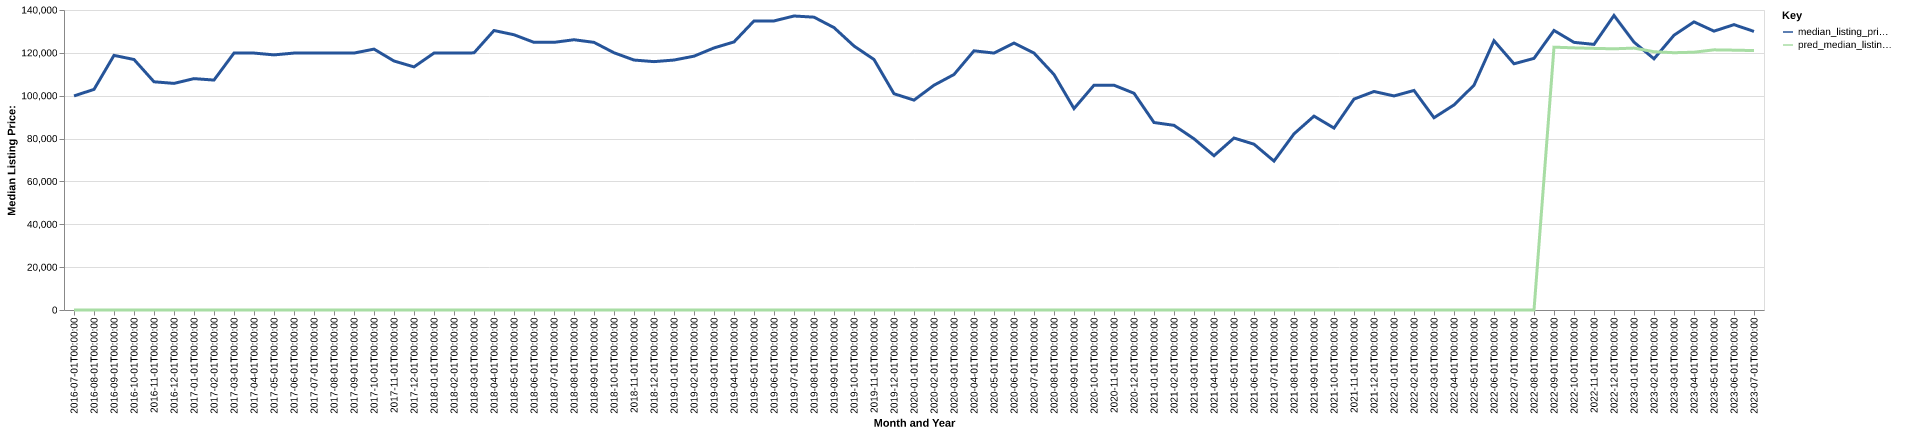

The table this chart was drawn from, first rows:
date, time_idx, median_listing_price, thirty_year_interest_rate_five, month, county_name, active_listing_count, median_days_on_market, pred_median_listing_price, month_year
2016-07-01, 0, 99900, 3.72, 7, Jacksonville, IL, 150.0, 52.0, 0, Jul-2016
2016-08-01, 1, 102950, 3.73, 8, Jacksonville, IL, 161.0, 58.0, 0, Aug-2016
2016-09-01, 2, 118825, 3.66, 9, Jacksonville, IL, 157.0, 69.0, 0, Sep-2016
2016-10-01, 3, 116900, 3.64, 10, Jacksonville, IL, 151.0, 81.0, 0, Oct-2016
2016-11-01, 4, 106500, 3.66, 11, Jacksonville, IL, 141.0, 79.0, 0, Nov-2016
2016-12-01, 5, 105750, 3.48, 12, Jacksonville, IL, 119.0, 87.0, 0, Dec-2016
2017-01-01, 6, 107975, 3.45, 1, Jacksonville, IL, 112.0, 99.0, 0, Jan-2017
2017-02-01, 7, 107300, 3.5, 2, Jacksonville, IL, 120.0, 98.0, 0, Feb-2017
2017-03-01, 8, 119900, 3.52, 3, Jacksonville, IL, 132.0, 72.0, 0, Mar-2017
2017-04-01, 9, 119900, 4.03, 4, Jacksonville, IL, 133.0, 64.0, 0, Apr-2017
2017-05-01, 10, 119050, 4.32, 5, Jacksonville, IL, 140.0, 64.0, 0, May-2017
2017-06-01, 11, 119900, 4.2, 6, Jacksonville, IL, 147.0, 56.0, 0, Jun-2017
2017-07-01, 12, 119900, 4.19, 7, Jacksonville, IL, 150.0, 50.0, 0, Jul-2017
2017-08-01, 13, 119900, 4.3, 8, Jacksonville, IL, 157.0, 57.0, 0, Aug-2017
2017-09-01, 14, 119900, 4.1, 9, Jacksonville, IL, 153.0, 58.0, 0, Sep-2017
2017-10-01, 15, 121750, 4.05, 10, Jacksonville, IL, 139.0, 76.0, 0, Oct-2017
2017-11-01, 16, 116200, 3.94, 11, Jacksonville, IL, 136.0, 84.0, 0, Nov-2017
2017-12-01, 17, 113450, 4.03, 12, Jacksonville, IL, 132.0, 87.0, 0, Dec-2017
2018-01-01, 18, 119900, 3.93, 1, Jacksonville, IL, 123.0, 106.0, 0, Jan-2018
2018-02-01, 19, 119900, 3.83, 2, Jacksonville, IL, 125.0, 98.0, 0, Feb-2018
2018-03-01, 20, 120000, 3.94, 3, Jacksonville, IL, 137.0, 67.0, 0, Mar-2018
2018-04-01, 21, 130425, 3.95, 4, Jacksonville, IL, 146.0, 66.0, 0, Apr-2018
2018-05-01, 22, 128450, 3.99, 5, Jacksonville, IL, 156.0, 65.0, 0, May-2018
2018-06-01, 23, 124900, 4.15, 6, Jacksonville, IL, 159.0, 65.0, 0, Jun-2018
2018-07-01, 24, 124900, 4.4, 7, Jacksonville, IL, 160.0, 63.0, 0, Jul-2018
2018-08-01, 25, 126125, 4.46, 8, Jacksonville, IL, 158.0, 71.0, 0, Aug-2018
2018-09-01, 26, 124900, 4.58, 9, Jacksonville, IL, 153.0, 75.0, 0, Sep-2018
2018-10-01, 27, 120050, 4.66, 10, Jacksonville, IL, 157.0, 72.0, 0, Oct-2018
2018-11-01, 28, 116650, 4.62, 11, Jacksonville, IL, 152.0, 71.0, 0, Nov-2018
2018-12-01, 29, 115900, 4.54, 12, Jacksonville, IL, 143.0, 87.0, 0, Dec-2018
2019-01-01, 30, 116650, 4.6, 1, Jacksonville, IL, 130.0, 106.0, 0, Jan-2019
2019-02-01, 31, 118450, 4.72, 2, Jacksonville, IL, 117.0, 113.0, 0, Feb-2019
2019-03-01, 32, 122300, 4.9, 3, Jacksonville, IL, 114.0, 85.0, 0, Mar-2019
2019-04-01, 33, 125100, 4.94, 4, Jacksonville, IL, 115.0, 48.0, 0, Apr-2019
2019-05-01, 34, 134900, 4.75, 5, Jacksonville, IL, 138.0, 50.0, 0, May-2019
2019-06-01, 35, 134900, 4.51, 6, Jacksonville, IL, 172.0, 53.0, 0, Jun-2019
2019-07-01, 36, 137200, 4.41, 7, Jacksonville, IL, 173.0, 64.0, 0, Jul-2019
2019-08-01, 37, 136654, 4.41, 8, Jacksonville, IL, 171.0, 69.0, 0, Aug-2019
2019-09-01, 38, 131786, 4.2, 9, Jacksonville, IL, 177.0, 71.0, 0, Sep-2019
2019-10-01, 39, 123200, 4.14, 10, Jacksonville, IL, 181.0, 74.0, 0, Oct-2019
2019-11-01, 40, 116900, 3.84, 11, Jacksonville, IL, 178.0, 77.0, 0, Nov-2019
2019-12-01, 41, 100925, 3.81, 12, Jacksonville, IL, 164.0, 92.0, 0, Dec-2019
2020-01-01, 42, 97950, 3.75, 1, Jacksonville, IL, 149.0, 109.0, 0, Jan-2020
2020-02-01, 43, 104900, 3.73, 2, Jacksonville, IL, 138.0, 107.0, 0, Feb-2020
2020-03-01, 44, 109900, 3.78, 3, Jacksonville, IL, 141.0, 83.0, 0, Mar-2020
2020-04-01, 45, 120950, 3.75, 4, Jacksonville, IL, 135.0, 82.0, 0, Apr-2020
2020-05-01, 46, 119900, 3.74, 5, Jacksonville, IL, 127.0, 75.0, 0, May-2020
2020-06-01, 47, 124550, 3.72, 6, Jacksonville, IL, 119.0, 75.0, 0, Jun-2020
2020-07-01, 48, 119900, 3.49, 7, Jacksonville, IL, 115.0, 66.0, 0, Jul-2020
2020-08-01, 49, 109900, 3.65, 8, Jacksonville, IL, 105.0, 64.0, 0, Aug-2020
2020-09-01, 50, 94000, 3.33, 9, Jacksonville, IL, 99.0, 68.0, 0, Sep-2020
2020-10-01, 51, 104900, 3.28, 10, Jacksonville, IL, 104.0, 60.0, 0, Oct-2020
2020-11-01, 52, 104900, 3.21, 11, Jacksonville, IL, 87.0, 59.0, 0, Nov-2020
2020-12-01, 53, 101150, 3.07, 12, Jacksonville, IL, 82.0, 73.0, 0, Dec-2020
2021-01-01, 54, 87500, 2.99, 1, Jacksonville, IL, 71.0, 101.0, 0, Jan-2021
2021-02-01, 55, 86175, 2.93, 2, Jacksonville, IL, 61.0, 116.0, 0, Feb-2021
2021-03-01, 56, 79900, 2.88, 3, Jacksonville, IL, 53.0, 97.0, 0, Mar-2021
2021-04-01, 57, 72000, 2.84, 4, Jacksonville, IL, 47.0, 69.0, 0, Apr-2021
2021-05-01, 58, 80250, 2.71, 5, Jacksonville, IL, 38.0, 49.0, 0, May-2021
2021-06-01, 59, 77375, 2.79, 6, Jacksonville, IL, 33.0, 60.0, 0, Jun-2021
... 25 more rows
